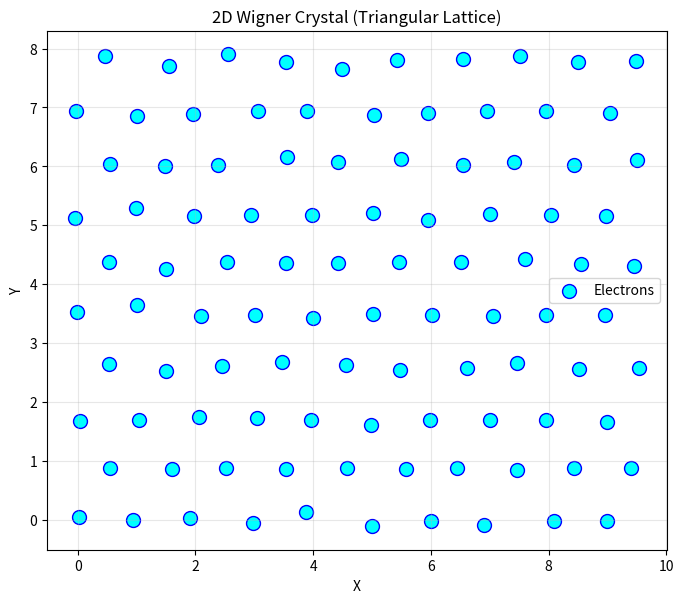

Source code (Python):
%matplotlib inline
import numpy as np
import matplotlib.pyplot as plt

# Wigner Crystal (2D Triangular Lattice of Electrons)
# At very low densities, electrons crystallize to minimize Coulomb repulsion.

def generate_triangular(n_rows, n_cols):
    points = []
    a = 1.0
    for row in range(n_rows):
        for col in range(n_cols):
            x = col * a + (0.5 * a if row % 2 != 0 else 0)
            y = row * a * np.sqrt(3)/2
            points.append([x, y])
    return np.array(points)

pts = generate_triangular(10, 10)

plt.figure(figsize=(8, 8))
# Add small random perturbations to simulate zero-point motion or finite temperature
perturb = np.random.normal(0, 0.05, pts.shape)
pts_perturbed = pts + perturb

plt.scatter(pts_perturbed[:,0], pts_perturbed[:,1], c='cyan', edgecolors='blue', s=100, label='Electrons')
plt.title("2D Wigner Crystal (Triangular Lattice)")
plt.xlabel("X")
plt.ylabel("Y")
plt.gca().set_aspect('equal', adjustable='box')
plt.legend()
plt.grid(True, alpha=0.3)
plt.savefig("wigner_crystal.png")
